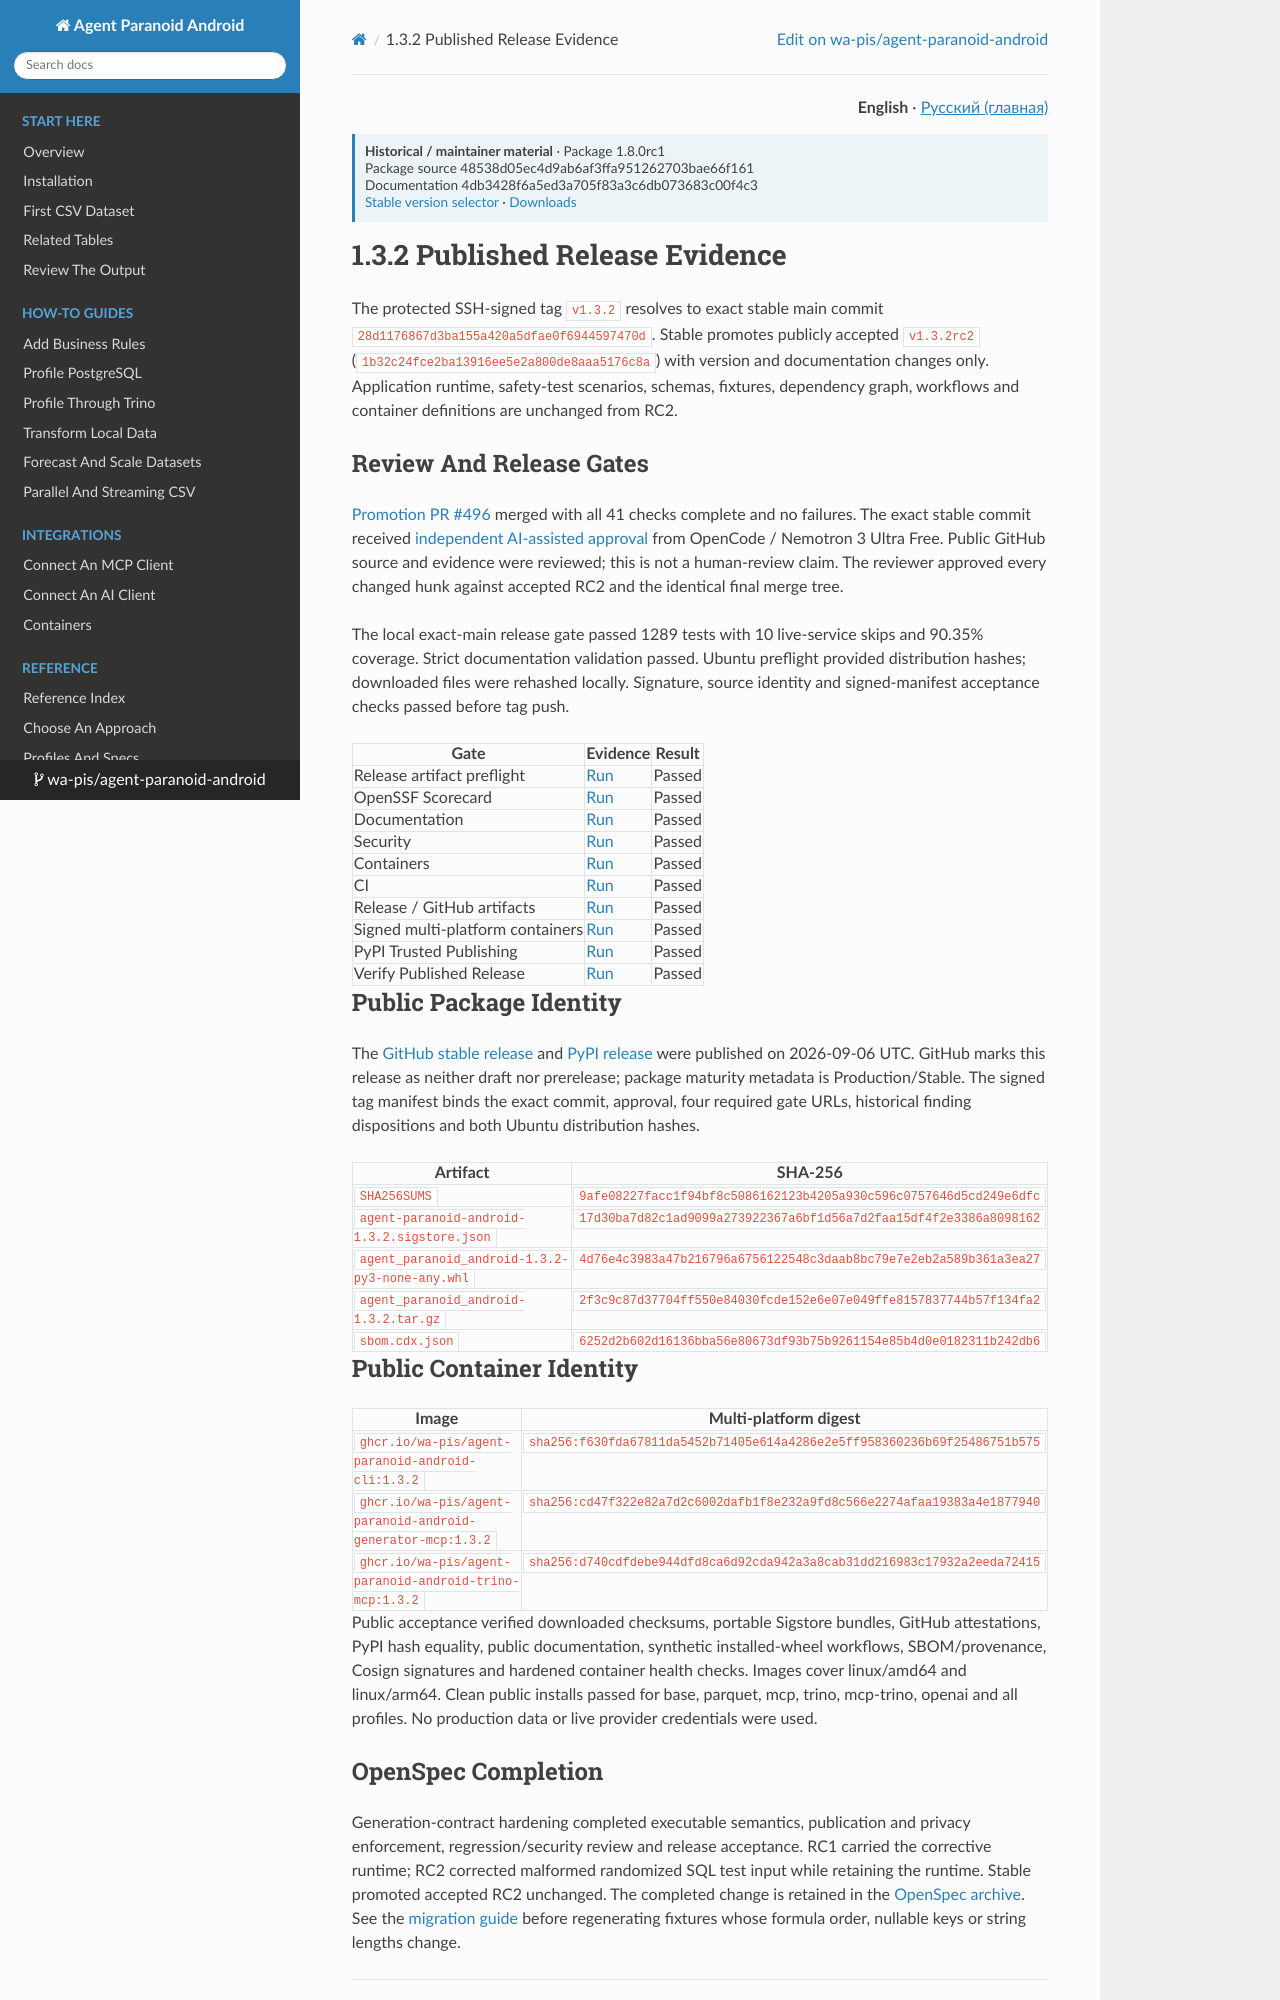

repository: wa-pis/agent-paranoid-android · page: versions/1.8.0rc1/release-evidence-1.3.2/index.html · generator: mkdocs

# 1.3.2 Published Release Evidence

The protected SSH-signed tag `v1.3.2` resolves to exact stable main commit
`28d1176867d3ba155a420a5dfae0f6944597470d`. Stable promotes publicly accepted `v1.3.2rc2`
(`1b32c24fce2ba13916ee5e2a800de8aaa5176c8a`) with version and documentation
changes only. Application runtime, safety-test scenarios, schemas, fixtures,
dependency graph, workflows and container definitions are unchanged from RC2.

## Review And Release Gates

[Promotion PR #496](https://github.com/wa-pis/agent-paranoid-android/pull/496)
merged with all 41 checks complete and no failures. The exact stable commit
received [independent AI-assisted approval](https://github.com/wa-pis/agent-paranoid-android/issues/497)
from OpenCode / Nemotron 3 Ultra Free. Public GitHub source and evidence were
reviewed; this is not a human-review claim. The reviewer approved every changed
hunk against accepted RC2 and the identical final merge tree.

The local exact-main release gate passed 1289 tests with 10 live-service skips
and 90.35% coverage. Strict documentation validation passed. Ubuntu preflight
provided distribution hashes; downloaded files were rehashed locally. Signature,
source identity and signed-manifest acceptance checks passed before tag push.

| Gate | Evidence | Result |
| --- | --- | --- |
| Release artifact preflight | [Run](https://github.com/wa-pis/agent-paranoid-android/actions/runs/34059115677) | Passed |
| OpenSSF Scorecard | [Run](https://github.com/wa-pis/agent-paranoid-android/actions/runs/34059102604) | Passed |
| Documentation | [Run](https://github.com/wa-pis/agent-paranoid-android/actions/runs/34059102716) | Passed |
| Security | [Run](https://github.com/wa-pis/agent-paranoid-android/actions/runs/34059102703) | Passed |
| Containers | [Run](https://github.com/wa-pis/agent-paranoid-android/actions/runs/34059102619) | Passed |
| CI | [Run](https://github.com/wa-pis/agent-paranoid-android/actions/runs/34059102726) | Passed |
| Release / GitHub artifacts | [Run](https://github.com/wa-pis/agent-paranoid-android/actions/runs/34059517336) | Passed |
| Signed multi-platform containers | [Run](https://github.com/wa-pis/agent-paranoid-android/actions/runs/34059517290) | Passed |
| PyPI Trusted Publishing | [Run](https://github.com/wa-pis/agent-paranoid-android/actions/runs/34059663619) | Passed |
| Verify Published Release | [Run](https://github.com/wa-pis/agent-paranoid-android/actions/runs/34059767939) | Passed |

## Public Package Identity

The [GitHub stable release](https://github.com/wa-pis/agent-paranoid-android/releases/tag/v1.3.2)
and [PyPI release](https://pypi.org/project/agent-paranoid-android/1.3.2/)
were published on 2026-09-06 UTC. GitHub marks this release as neither draft nor
prerelease; package maturity metadata is Production/Stable. The signed tag
manifest binds the exact commit, approval, four required gate URLs, historical
finding dispositions and both Ubuntu distribution hashes.

| Artifact | SHA-256 |
| --- | --- |
| `SHA256SUMS` | `9afe08227facc1f94bf8c5086162123b4205a930c596c0757646d5cd249e6dfc` |
| `agent-paranoid-android-1.3.2.sigstore.json` | `17d30ba7d82c1ad9099a273922367a6bf1d56a7d2faa15df4f2e3386a8098162` |
| `agent_paranoid_android-1.3.2-py3-none-any.whl` | `4d76e4c3983a47b216796a6756122548c3daab8bc79e7e2eb2a589b361a3ea27` |
| `agent_paranoid_android-1.3.2.tar.gz` | `2f3c9c87d37704ff550e84030fcde152e6e07e049ffe8157837744b57f134fa2` |
| `sbom.cdx.json` | `6252d2b602d16136bba56e80673df93b75b9261154e85b4d0e0182311b242db6` |

## Public Container Identity

| Image | Multi-platform digest |
| --- | --- |
| `ghcr.io/wa-pis/agent-paranoid-android-cli:1.3.2` | `sha256:f630fda67811da5452b71405e614a4286e2e5ff958360236b69f25486751b575` |
| `ghcr.io/wa-pis/agent-paranoid-android-generator-mcp:1.3.2` | `sha256:cd47f322e82a7d2c6002dafb1f8e232a9fd8c566e2274afaa19383a4e1877940` |
| `ghcr.io/wa-pis/agent-paranoid-android-trino-mcp:1.3.2` | `sha256:d740cdfdebe944dfd8ca6d92cda942a3a8cab31dd216983c17932a2eeda72415` |

Public acceptance verified downloaded checksums, portable Sigstore bundles,
GitHub attestations, PyPI hash equality, public documentation, synthetic
installed-wheel workflows, SBOM/provenance, Cosign signatures and hardened
container health checks. Images cover linux/amd64 and linux/arm64. Clean public
installs passed for base, parquet, mcp, trino, mcp-trino, openai and all profiles.
No production data or live provider credentials were used.
